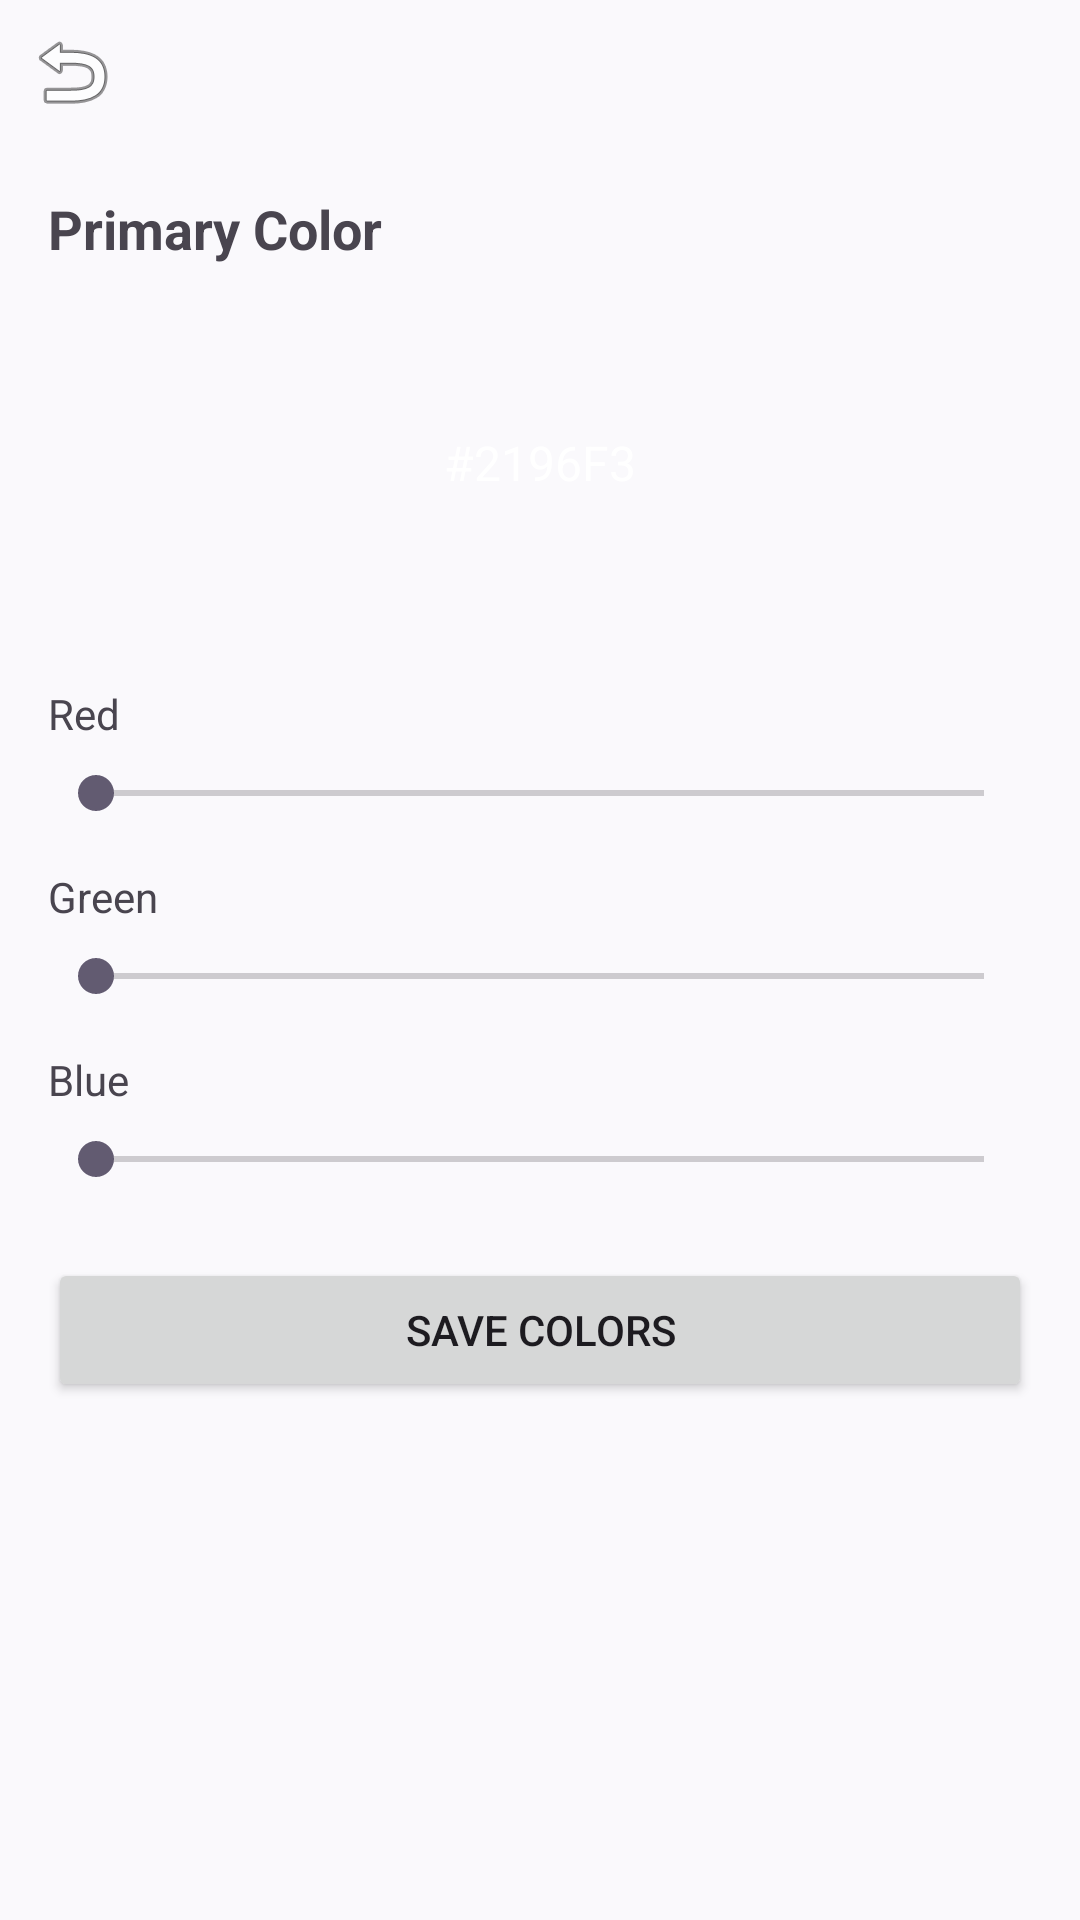

Here is an Android app screen rendered from its layout file. Give the layout XML and the strings, colors and styles it references.
<!-- AndroidManifest.xml: application theme Theme.HabitTracker -->
<!-- res/layout/fragment_customize.xml -->
<?xml version="1.0" encoding="utf-8"?>
<androidx.constraintlayout.widget.ConstraintLayout xmlns:android="http://schemas.android.com/apk/res/android"
    xmlns:app="http://schemas.android.com/apk/res-auto"
    android:layout_width="match_parent"
    android:layout_height="match_parent">

    <ImageButton
        android:id="@+id/btn_back"
        android:layout_width="48dp"
        android:layout_height="48dp"
        android:background="?attr/selectableItemBackgroundBorderless"
        android:contentDescription="@string/back"
        android:src="@android:drawable/ic_menu_revert"
        app:layout_constraintStart_toStartOf="parent"
        app:layout_constraintTop_toTopOf="parent" />

    <androidx.core.widget.NestedScrollView
        android:layout_width="match_parent"
        android:layout_height="0dp"
        app:layout_constraintBottom_toBottomOf="parent"
        app:layout_constraintEnd_toEndOf="parent"
        app:layout_constraintStart_toStartOf="parent"
        app:layout_constraintTop_toBottomOf="@id/btn_back">

        <LinearLayout
            android:layout_width="match_parent"
            android:layout_height="wrap_content"
            android:orientation="vertical"
            android:padding="16dp">

        <TextView
            android:layout_width="wrap_content"
            android:layout_height="wrap_content"
            android:text="Primary Color"
            android:textSize="18sp"
            android:textStyle="bold"
            android:layout_marginBottom="16dp" />

        <TextView
            android:id="@+id/preview_color"
            android:layout_width="match_parent"
            android:layout_height="100dp"
            android:gravity="center"
            android:text="#2196F3"
            android:textColor="@android:color/white"
            android:textSize="16sp"
            android:layout_marginBottom="24dp" />

        <TextView
            android:layout_width="wrap_content"
            android:layout_height="wrap_content"
            android:text="Red"
            android:textSize="14sp"
            android:layout_marginBottom="8dp" />

        <SeekBar
            android:id="@+id/seekbar_red"
            android:layout_width="match_parent"
            android:layout_height="wrap_content"
            android:layout_marginBottom="16dp"
            android:max="255" />

        <TextView
            android:layout_width="wrap_content"
            android:layout_height="wrap_content"
            android:text="Green"
            android:textSize="14sp"
            android:layout_marginBottom="8dp" />

        <SeekBar
            android:id="@+id/seekbar_green"
            android:layout_width="match_parent"
            android:layout_height="wrap_content"
            android:layout_marginBottom="16dp"
            android:max="255" />

        <TextView
            android:layout_width="wrap_content"
            android:layout_height="wrap_content"
            android:text="Blue"
            android:textSize="14sp"
            android:layout_marginBottom="8dp" />

        <SeekBar
            android:id="@+id/seekbar_blue"
            android:layout_width="match_parent"
            android:layout_height="wrap_content"
            android:layout_marginBottom="24dp"
            android:max="255" />

        <Button
            android:id="@+id/btn_save_colors"
            android:layout_width="match_parent"
            android:layout_height="wrap_content"
            android:text="Save Colors" />

        </LinearLayout>

    </androidx.core.widget.NestedScrollView>

</androidx.constraintlayout.widget.ConstraintLayout>
<!-- resources referenced by this layout -->
<resources>
  <string name="back">Back</string>
  <style name="Theme.HabitTracker" parent="Base.Theme.HabitTracker" />
  <style name="Base.Theme.HabitTracker" parent="Theme.Material3.DayNight.NoActionBar">
          
          <item name="colorPrimary">@color/plum_primary</item>
          <item name="colorOnPrimary">@color/white</item>
          <item name="colorPrimaryContainer">@color/plum_primary</item>
          <item name="colorOnPrimaryContainer">@color/white</item>
          
          <item name="android:colorBackground">@color/background</item>
          <item name="colorSurface">@color/surface</item>
          <item name="colorOnSurface">@color/text_main_light</item>
          <item name="colorOnBackground">@color/text_main_light</item>
          
          <item name="android:windowBackground">@color/background</item>
          <item name="android:statusBarColor">@android:color/transparent</item>
          <item name="android:navigationBarColor">@android:color/transparent</item>
  
          
          <item name="alertDialogTheme">@style/Theme.App.AlertDialog</item>
      </style>
  <color name="plum_primary">#8E44AD</color>
  <color name="white">#FFFFFFFF</color>
  <color name="background">@color/plum_bg_light</color>
  <color name="surface">@color/plum_card_tier_a_bg</color>
  <color name="text_main_light">#2D132C</color>
  <style name="Theme.App.AlertDialog" parent="Theme.Material3.DayNight.Dialog.Alert">
          <item name="android:background">@color/surface</item>
          <item name="colorSurface">@color/surface</item>
          <item name="android:windowBackground">@android:color/transparent</item>
          <item name="colorOnSurface">@color/text_primary</item>
          <item name="android:colorBackground">@color/surface</item>
      </style>
  <color name="plum_bg_light">#FAF9FC</color>
  <color name="plum_card_tier_a_bg">#D8CFE6</color>
  <color name="text_primary">#2D132C</color>
</resources>
